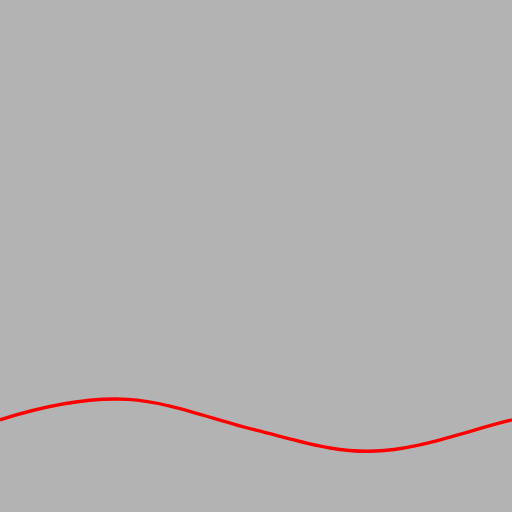
t = 0.00 s
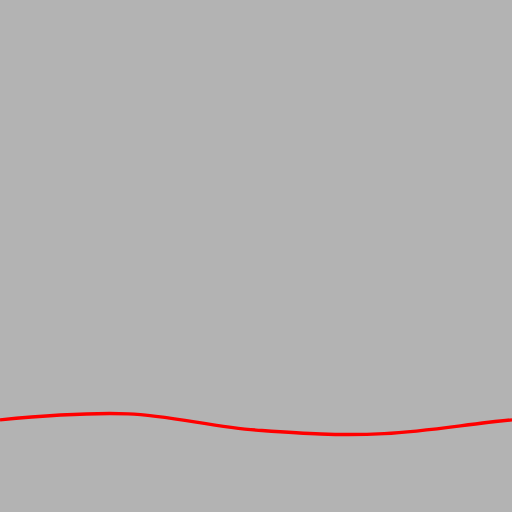
t = 0.63 s
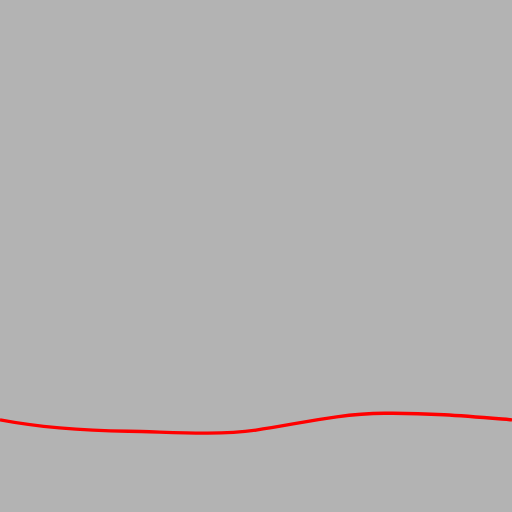
t = 1.38 s
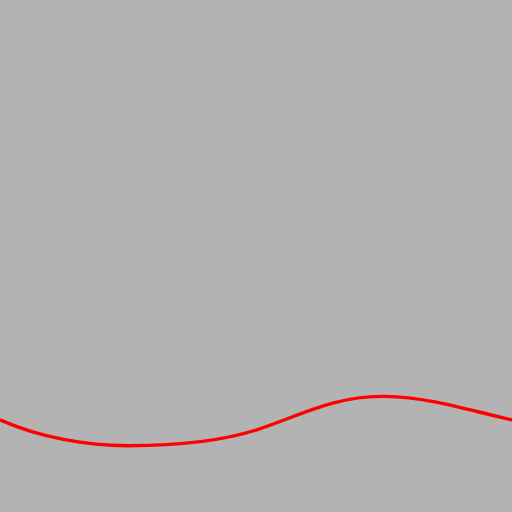
t = 2.00 s
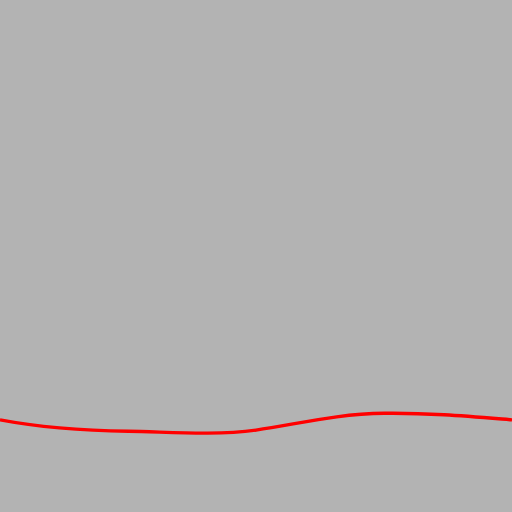
t = 2.63 s
t = 3.38 s: frame unchanged from t = 0.63 s, image omitted

The animated SVG that drew these frames (rendered in a browser with its animation timeline set to each time). Animation: 2 SMIL elements (animate=2); one cycle of 4.00 s, repeats indefinitely.

<?xml version="1.0" encoding="UTF-8" standalone="no"?>
<!-- Created with Inkscape (http://www.inkscape.org/) -->

<svg
   width="350"
   height="350"
   viewBox="0 0 50 50"
   version="1.1"
   id="svg1"
   inkscape:version="1.3.2 (091e20e, 2023-11-25)"
   sodipodi:docname="travelling_wave_v2.svg"
   xmlns:inkscape="http://www.inkscape.org/namespaces/inkscape"
   xmlns:sodipodi="http://sodipodi.sourceforge.net/DTD/sodipodi-0.dtd"
   xmlns="http://www.w3.org/2000/svg"
   xmlns:svg="http://www.w3.org/2000/svg">
  <sodipodi:namedview
     id="namedview1"
     pagecolor="#ffffff"
     bordercolor="#666666"
     borderopacity="1.0"
     inkscape:showpageshadow="2"
     inkscape:pageopacity="0.0"
     inkscape:pagecheckerboard="0"
     inkscape:deskcolor="#d1d1d1"
     inkscape:document-units="px"
     inkscape:zoom="17.507964"
     inkscape:cx="25.017187"
     inkscape:cy="47.521231"
     inkscape:window-width="1848"
     inkscape:window-height="1016"
     inkscape:window-x="72"
     inkscape:window-y="27"
     inkscape:window-maximized="1"
     inkscape:current-layer="layer6" />
  <defs
     id="defs1" />
  <g
     inkscape:label="background"
     inkscape:groupmode="layer"
     id="layer1"
     style="display:inline"
     sodipodi:insensitive="true">
    <rect
       style="fill:#b3b3b3;fill-rule:evenodd;stroke-width:8;stroke-linecap:square"
       id="rect1"
       width="50"
       height="50"
       x="0"
       y="0" />
  </g>
  <g
     inkscape:groupmode="layer"
     id="layer2"
     inkscape:label="travelling_sine"
     style="display:none"
     sodipodi:insensitive="true">
    <path
       style="display:inline;fill:none;fill-opacity:1;stroke:#0573f9;stroke-width:0.989821px;stroke-linecap:butt;stroke-linejoin:miter;stroke-opacity:0.488239"
       d="M -49.995831,41.218838 C -31.115129,31.876505 -27.008998,50.20233 0.344292,40.775759 19.714034,34.100501 28.322988,51.519136 49.99583,40.33874"
       id="path9"
       sodipodi:nodetypes="csc"
       inkscape:label="d_1" />
    <path
       style="display:inline;fill:none;fill-opacity:1;stroke:#0573f9;stroke-width:0.989821px;stroke-linecap:butt;stroke-linejoin:miter;stroke-opacity:0.488239"
       d="M -43.530513,41.218838 C -24.649811,31.876505 -20.54368,50.20233 6.8096095,40.775759 26.179352,34.100501 34.788306,51.51914 56.461148,40.33874"
       id="path10"
       sodipodi:nodetypes="csc"
       inkscape:label="d_2" />
    <path
       style="display:inline;fill:none;fill-opacity:1;stroke:#0573f9;stroke-width:0.989821px;stroke-linecap:butt;stroke-linejoin:miter;stroke-opacity:0.488239"
       d="m -37.280514,41.218837 c 18.880702,-9.34233 22.986833,8.98349 50.340123,-0.44308 19.369742,-6.67526 27.978696,10.74338 49.651538,-0.43702"
       id="path11"
       sodipodi:nodetypes="csc"
       inkscape:label="d_3" />
    <path
       style="display:inline;fill:none;fill-opacity:1;stroke:#0573f9;stroke-width:0.989821px;stroke-linecap:butt;stroke-linejoin:miter;stroke-opacity:0.488239"
       d="m -31.030514,41.218837 c 18.880702,-9.34233 22.9868335,8.98349 50.340123,-0.44308 19.369742,-6.67526 27.978696,10.74338 49.651538,-0.43702"
       id="path12"
       sodipodi:nodetypes="csc"
       inkscape:label="d_4" />
    <path
       style="display:inline;fill:none;fill-opacity:1;stroke:#0573f9;stroke-width:0.989821px;stroke-linecap:butt;stroke-linejoin:miter;stroke-opacity:0.488239"
       d="m -24.780514,41.218837 c 18.8807025,-9.34233 22.9868335,8.98349 50.340123,-0.44308 19.369742,-6.67526 27.978696,10.74338 49.651538,-0.43702"
       id="path13"
       sodipodi:nodetypes="csc"
       inkscape:label="d_5" />
    <path
       style="display:inline;fill:none;fill-opacity:1;stroke:#0573f9;stroke-width:0.989821px;stroke-linecap:butt;stroke-linejoin:miter;stroke-opacity:0.488239"
       d="m -18.530514,41.218837 c 18.88070348,-9.34233 22.9868355,8.98349 50.340123,-0.44308 19.369741,-6.67526 27.978691,10.74338 49.651541,-0.43702"
       id="path14-5"
       sodipodi:nodetypes="csc"
       inkscape:label="d_6" />
    <path
       style="display:inline;fill:none;fill-opacity:1;stroke:#0573f9;stroke-width:0.989821px;stroke-linecap:butt;stroke-linejoin:miter;stroke-opacity:0.488239"
       d="m -12.280514,41.218837 c 18.8807025,-9.34233 22.986833,8.98349 50.340123,-0.44308 19.369742,-6.67526 27.978696,10.74338 49.651538,-0.43702"
       id="path15"
       sodipodi:nodetypes="csc"
       inkscape:label="d_7" />
    <path
       style="display:inline;fill:none;fill-opacity:1;stroke:#0573f9;stroke-width:0.989821px;stroke-linecap:butt;stroke-linejoin:miter;stroke-opacity:0.488239"
       d="m -6.0305135,41.218837 c 18.8807015,-9.34233 22.9868325,8.98349 50.3401225,-0.44308 19.369742,-6.67526 27.978696,10.74338 49.651538,-0.43702"
       id="path16"
       sodipodi:nodetypes="csc"
       inkscape:label="d_8" />
  </g>
  <g
     inkscape:groupmode="layer"
     id="g8"
     inkscape:label="travelling_sine_2"
     style="display:none"
     sodipodi:insensitive="true">
    <path
       style="display:none;fill:none;fill-opacity:1;stroke:#0573f9;stroke-width:0.333333;stroke-linecap:butt;stroke-linejoin:miter;stroke-dasharray:none;stroke-opacity:0.488239"
       d="M -49.995831,41.218838 C -31.115129,31.876505 -27.008998,50.20233 0.344292,40.775759 19.714034,34.100501 28.322988,51.519136 49.99583,40.33874"
       id="path1"
       sodipodi:nodetypes="csc"
       inkscape:label="d_1" />
    <path
       style="display:none;fill:none;fill-opacity:1;stroke:#0573f9;stroke-width:0.333333;stroke-linecap:butt;stroke-linejoin:miter;stroke-dasharray:none;stroke-opacity:0.488239"
       d="M -43.530513,41.218838 C -24.649811,31.876505 -20.54368,50.20233 6.8096095,40.775759 26.179352,34.100501 34.788306,51.51914 56.461148,40.33874"
       id="path2"
       sodipodi:nodetypes="csc"
       inkscape:label="d_2" />
    <path
       style="display:none;fill:none;fill-opacity:1;stroke:#0573f9;stroke-width:0.333333;stroke-linecap:butt;stroke-linejoin:miter;stroke-dasharray:none;stroke-opacity:0.488239"
       d="m -37.280514,41.218837 c 18.880702,-9.34233 22.986833,8.98349 50.340123,-0.44308 19.369742,-6.67526 27.978696,10.74338 49.651538,-0.43702"
       id="path3"
       sodipodi:nodetypes="csc"
       inkscape:label="d_3" />
    <path
       style="display:none;fill:none;fill-opacity:1;stroke:#0573f9;stroke-width:0.333333;stroke-linecap:butt;stroke-linejoin:miter;stroke-dasharray:none;stroke-opacity:0.488239"
       d="m -31.030514,41.218837 c 18.880702,-9.34233 22.9868335,8.98349 50.340123,-0.44308 19.369742,-6.67526 27.978696,10.74338 49.651538,-0.43702"
       id="path4"
       sodipodi:nodetypes="csc"
       inkscape:label="d_4" />
    <path
       style="display:inline;fill:none;fill-opacity:1;stroke:#0573f9;stroke-width:0.333333;stroke-linecap:butt;stroke-linejoin:miter;stroke-dasharray:none;stroke-opacity:0.488239"
       d="m -24.780514,41.218837 c 18.8807025,-9.34233 22.9868335,8.98349 50.340123,-0.44308 19.369742,-6.67526 27.978696,10.74338 49.651538,-0.43702"
       id="path5"
       sodipodi:nodetypes="csc"
       inkscape:label="d_5" />
    <path
       style="display:none;fill:none;fill-opacity:1;stroke:#0573f9;stroke-width:0.333333;stroke-linecap:butt;stroke-linejoin:miter;stroke-dasharray:none;stroke-opacity:0.488239"
       d="m -18.530514,41.218837 c 18.88070348,-9.34233 22.9868355,8.98349 50.340123,-0.44308 19.369741,-6.67526 27.978691,10.74338 49.651541,-0.43702"
       id="path6"
       sodipodi:nodetypes="csc"
       inkscape:label="d_6" />
    <path
       style="display:none;fill:none;fill-opacity:1;stroke:#0573f9;stroke-width:0.333333;stroke-linecap:butt;stroke-linejoin:miter;stroke-dasharray:none;stroke-opacity:0.488239"
       d="m -12.280514,41.218837 c 18.8807025,-9.34233 22.986833,8.98349 50.340123,-0.44308 19.369742,-6.67526 27.978696,10.74338 49.651538,-0.43702"
       id="path7"
       sodipodi:nodetypes="csc"
       inkscape:label="d_7" />
    <path
       style="display:none;fill:none;fill-opacity:1;stroke:#0573f9;stroke-width:0.333333;stroke-linecap:butt;stroke-linejoin:miter;stroke-dasharray:none;stroke-opacity:0.488239"
       d="m -6.0305135,41.218837 c 18.8807015,-9.34233 22.9868325,8.98349 50.3401225,-0.44308 19.369742,-6.67526 27.978696,10.74338 49.651538,-0.43702"
       id="path8"
       sodipodi:nodetypes="csc"
       inkscape:label="d_8" />
  </g>
  <g
     inkscape:groupmode="layer"
     id="layer5"
     inkscape:label="wave_2">
    <path
       style="display:none;fill:none;stroke:#ff0000;stroke-width:0.333333px;stroke-linecap:butt;stroke-linejoin:miter;stroke-opacity:1"
       d="m 0,41 c 4.2574943,-1.359917 8.4484371,-2.219269 12.5,-2 3.873858,0.209651 8.295945,1.966341 12.5,3 4.091465,1.005976 8.003114,2.409065 12.5,2 4.238269,-0.385539 8.334539,-1.987733 12.5,-3"
       id="path14"
       inkscape:label="path_1"
       sodipodi:nodetypes="csssc"
       sodipodi:insensitive="true" />
    <path
       style="display:none;fill:none;stroke:#ff0000;stroke-width:0.333333px;stroke-linecap:butt;stroke-linejoin:miter;stroke-opacity:1"
       d="m 0,41 c 3.8864264,1.719543 8.4426362,2.53772 12.593753,2.52666 C 16.473266,43.516323 21.013912,43.278718 25,42 29.011941,40.712988 32.694129,38.596704 37.567303,38.70935 42.120406,38.814597 45.610276,40.030135 50,41"
       id="path24"
       inkscape:label="path_5"
       sodipodi:nodetypes="csssc" />
  </g>
  <g
     inkscape:groupmode="layer"
     id="layer6"
     inkscape:label="wave test 2">
    <path
       style="display:inline;fill:none;stroke:#ff0000;stroke-width:0.333333px;stroke-linecap:butt;stroke-linejoin:miter;stroke-opacity:1"
       d="m 0,41 c 4.2574943,-1.359917 8.4484371,-2.219269 12.5,-2 3.873858,0.209651 8.295945,1.966341 12.5,3 4.091465,1.005976 8.003114,2.409065 12.5,2 4.238269,-0.385539 8.334539,-1.987733 12.5,-3"
       id="path25"
       inkscape:label="test_wave_path"
       sodipodi:nodetypes="csssc"
       sodipodi:insensitive="true" >

      <animate
         attributeName="d"
         dur="4s"
         repeatCount="indefinite"
         calcMode="linear"
         keyTimes="0;0.5;1"
         values="
                m 0,41 c 4.2574943,-1.359917 8.4484371,-2.219269 12.5,-2 3.873858,0.209651 8.295945,1.966341 12.5,3 4.091465,1.005976 8.003114,2.409065 12.5,2 4.238269,-0.385539 8.334539,-1.987733 12.5,-3;
                m 0,41 c 3.8864264,1.719543 8.4426362,2.53772 12.593753,2.52666 C 16.473266,43.516323 21.013912,43.278718 25,42 29.011941,40.712988 32.694129,38.596704 37.567303,38.70935 42.120406,38.814597 45.610276,40.030135 50,41;
                m 0,41 c 4.2574943,-1.359917 8.4484371,-2.219269 12.5,-2 3.873858,0.209651 8.295945,1.966341 12.5,3 4.091465,1.005976 8.003114,2.409065 12.5,2 4.238269,-0.385539 8.334539,-1.987733 12.5,-3;
                " 
      />
    
    <!-- </path> -->

       </path>
  </g>
  <g
     inkscape:groupmode="layer"
     id="layer3"
     inkscape:label="wave"
     style="display:none"
     sodipodi:insensitive="true">
    <path
       id="rect2"
       style="display:none;fill:#37c8ab;fill-rule:evenodd;stroke-width:8;stroke-linecap:square"
       d="M 0.20019614,41.095266 C 4.3001308,39.364526 8.4155305,38.334396 12.5,39.228197 c 4.547266,0.995074 8.300993,2.035776 12.5,3.140992 4.356667,1.146713 8.720075,2.045439 12.616156,1.615149 C 42.447185,43.45079 46.392691,41.889051 50,40.254225 v 9.710973 l -50,0.06962 z"
       sodipodi:nodetypes="cssscccc"
       inkscape:label="contour_1" />
    <path
       id="path17"
       style="display:none;fill:#37c8ab;fill-rule:evenodd;stroke-width:8;stroke-linecap:square"
       d="M 0.20019614,42.63473 C 3.5836149,41.8678 8.7098369,39.584121 12.638226,39.12255 c 4.754022,-0.558581 8.313754,-0.16066 12.436714,1.20109 4.356667,1.43894 8.652223,2.954603 12.541216,3.444834 5.286579,0.666405 8.902269,0.559559 12.509578,-1.075267 L 50,49.965198 0,50.034818 Z"
       sodipodi:nodetypes="cssscccc"
       inkscape:label="contour_2" />
    <path
       id="path18"
       style="display:none;fill:#37c8ab;fill-rule:evenodd;stroke-width:8;stroke-linecap:square"
       d="M 0.05125142,43.46992 C 3.243279,43.47935 9.1710562,41.788778 13.057774,40.560199 c 4.564135,-1.442708 7.686686,-1.824909 12.006728,-1.388566 4.404351,0.44486 8.67891,2.098449 12.476714,3.068645 5.118993,1.307711 8.646145,1.978263 12.542982,1.589771 L 50,49.965198 0,50.034818 Z"
       sodipodi:nodetypes="cssscccc"
       inkscape:label="contour_3" />
    <path
       id="path19"
       style="display:none;fill:#37c8ab;fill-rule:evenodd;stroke-width:8;stroke-linecap:square"
       d="M 0.05367792,42.943238 C 2.6738645,43.929521 9.233985,43.70473 13.120703,42.476151 c 4.564135,-1.442708 7.906978,-3.074937 12.233053,-3.446741 4.562807,-0.392151 8.672476,0.379522 12.432831,1.486014 4.192703,1.233711 8.238004,2.700991 12.322663,3.10108 L 50,49.965198 0,50.034818 Z"
       sodipodi:nodetypes="cssscccc"
       inkscape:label="contour_4"
       sodipodi:insensitive="true" />
    <path
       id="path20"
       style="display:none;fill:#37c8ab;fill-rule:evenodd;stroke-width:8;stroke-linecap:square"
       d="m 0.06572349,41.755248 c 2.62018661,0.986283 9.16509561,1.839427 13.22591851,1.484881 4.487639,-0.391812 8.240301,-1.040365 12.38532,-2.685275 4.053572,-1.608619 8.412228,-1.794156 12.325242,-1.564127 4.09096,0.240491 7.891384,2.329662 12.027573,3.420333 L 50,49.965198 0,50.034818 Z"
       sodipodi:nodetypes="cssscccc"
       inkscape:label="contour_5" />
    <path
       id="path21"
       style="display:none;fill:#37c8ab;fill-rule:evenodd;stroke-width:8;stroke-linecap:square"
       d="m 0.00553452,39.859151 c 2.62018658,0.986283 9.33219298,3.154252 13.39706748,3.45885 4.50395,0.3375 8.226488,-0.01249 12.55791,-1.073479 4.303801,-1.05422 8.261389,-2.712502 12.150754,-3.199772 4.069723,-0.509865 7.782322,0.272388 11.918511,1.363059 L 50,49.965198 0,50.034818 Z"
       sodipodi:nodetypes="cssscccc"
       inkscape:label="contour_6" />
    <path
       id="path22"
       style="display:none;fill:#37c8ab;fill-rule:evenodd;stroke-width:8;stroke-linecap:square"
       d="m -0.07193494,38.343596 c 2.93517354,0.203867 9.20647674,2.868598 13.17593894,3.795613 4.429243,1.034391 8.738042,1.551066 13.192769,1.345327 4.639023,-0.21425 8.331222,-1.923266 12.121732,-2.921578 3.995734,-1.052361 7.385438,-2.135696 11.521627,-1.045025 L 50,49.965198 0,50.034818 Z"
       sodipodi:nodetypes="cssscccc"
       inkscape:label="contour_7" />
    <path
       id="path23"
       style="display:none;fill:#37c8ab;fill-rule:evenodd;stroke-width:8;stroke-linecap:square"
       d="M -0.07724075,39.112509 C 3.0549317,37.438982 8.5561409,38.5258 12.730619,39.893185 c 4.132411,1.353605 9.007184,3.02868 13.602558,3.455943 4.583959,0.426202 8.314086,-0.287584 12.156485,-1.062544 4.160869,-0.839191 7.445202,-2.906101 11.716868,-3.107958 L 50,49.965198 0,50.034818 Z"
       sodipodi:nodetypes="cssscccc"
       inkscape:label="contour_8" />
  </g>
  <g
     inkscape:groupmode="layer"
     id="layer4"
     inkscape:label="wave test"
     style="display:none"
     sodipodi:insensitive="true">
    <path
       id="rect2-2"
       style="display:inline;fill:#37c8ab;fill-rule:evenodd;stroke-width:8;stroke-linecap:square"
       d="M 0.20019614,41.095266 C 4.3001308,39.364526 8.4155305,38.334396 12.5,39.228197 c 4.547266,0.995074 8.300993,2.035776 12.5,3.140992 4.356667,1.146713 8.720075,2.045439 12.616156,1.615149 C 42.447185,43.45079 46.392691,41.889051 50,40.254225 v 9.710973 l -50,0.06962 z"
       sodipodi:nodetypes="cssscccc"
       inkscape:label="contour_1">
      <animate
         attributeName="d"
         dur="4s"
         repeatCount="indefinite"
         calcMode="linear"
         keyTimes="0;0.125;0.25;0.375;0.5;0.625;0.75;0.875;1"
         values="             M 0.20019614,41.095266 C 4.3001308,39.364526 8.4155305,38.334396 12.5,39.228197 c 4.547266,0.995074 8.300993,2.035776 12.5,3.140992 4.356667,1.146713 8.720075,2.045439 12.616156,1.615149 C 42.447185,43.45079 46.392691,41.889051 50,40.254225 v 9.710973 l -50,0.06962 z;             M 0.20019614,42.63473 C 3.5836149,41.8678 8.7098369,39.584121 12.638226,39.12255 c 4.754022,-0.558581 8.313754,-0.16066 12.436714,1.20109 4.356667,1.43894 8.652223,2.954603 12.541216,3.444834 5.286579,0.666405 8.902269,0.559559 12.509578,-1.075267 L 50,49.965198 0,50.034818 Z;             M 0.05125142,43.46992 C 3.243279,43.47935 9.1710562,41.788778 13.057774,40.560199 c 4.564135,-1.442708 7.686686,-1.824909 12.006728,-1.388566 4.404351,0.44486 8.67891,2.098449 12.476714,3.068645 5.118993,1.307711 8.646145,1.978263 12.542982,1.589771 L 50,49.965198 0,50.034818 Z;             M 0.05367792,42.943238 C 2.6738645,43.929521 9.233985,43.70473 13.120703,42.476151 c 4.564135,-1.442708 7.906978,-3.074937 12.233053,-3.446741 4.562807,-0.392151 8.672476,0.379522 12.432831,1.486014 4.192703,1.233711 8.238004,2.700991 12.322663,3.10108 L 50,49.965198 0,50.034818 Z;             m 0.06572349,41.755248 c 2.62018661,0.986283 9.16509561,1.839427 13.22591851,1.484881 4.487639,-0.391812 8.240301,-1.040365 12.38532,-2.685275 4.053572,-1.608619 8.412228,-1.794156 12.325242,-1.564127 4.09096,0.240491 7.891384,2.329662 12.027573,3.420333 L 50,49.965198 0,50.034818 Z;             m 0.00553452,39.859151 c 2.62018658,0.986283 9.33219298,3.154252 13.39706748,3.45885 4.50395,0.3375 8.226488,-0.01249 12.55791,-1.073479 4.303801,-1.05422 8.261389,-2.712502 12.150754,-3.199772 4.069723,-0.509865 7.782322,0.272388 11.918511,1.363059 L 50,49.965198 0,50.034818 Z;             m -0.07193494,38.343596 c 2.93517354,0.203867 9.20647674,2.868598 13.17593894,3.795613 4.429243,1.034391 8.738042,1.551066 13.192769,1.345327 4.639023,-0.21425 8.331222,-1.923266 12.121732,-2.921578 3.995734,-1.052361 7.385438,-2.135696 11.521627,-1.045025 L 50,49.965198 0,50.034818 Z;             M -0.07724075,39.112509 C 3.0549317,37.438982 8.5561409,38.5258 12.730619,39.893185 c 4.132411,1.353605 9.007184,3.02868 13.602558,3.455943 4.583959,0.426202 8.314086,-0.287584 12.156485,-1.062544 4.160869,-0.839191 7.445202,-2.906101 11.716868,-3.107958 L 50,49.965198 0,50.034818 Z;             M 0.20019614,41.095266 C 4.3001308,39.364526 8.4155305,38.334396 12.5,39.228197 c 4.547266,0.995074 8.300993,2.035776 12.5,3.140992 4.356667,1.146713 8.720075,2.045439 12.616156,1.615149 C 42.447185,43.45079 46.392691,41.889051 50,40.254225 v 9.710973 l -50,0.06962 z             " />
    </path>
  </g>
</svg>
